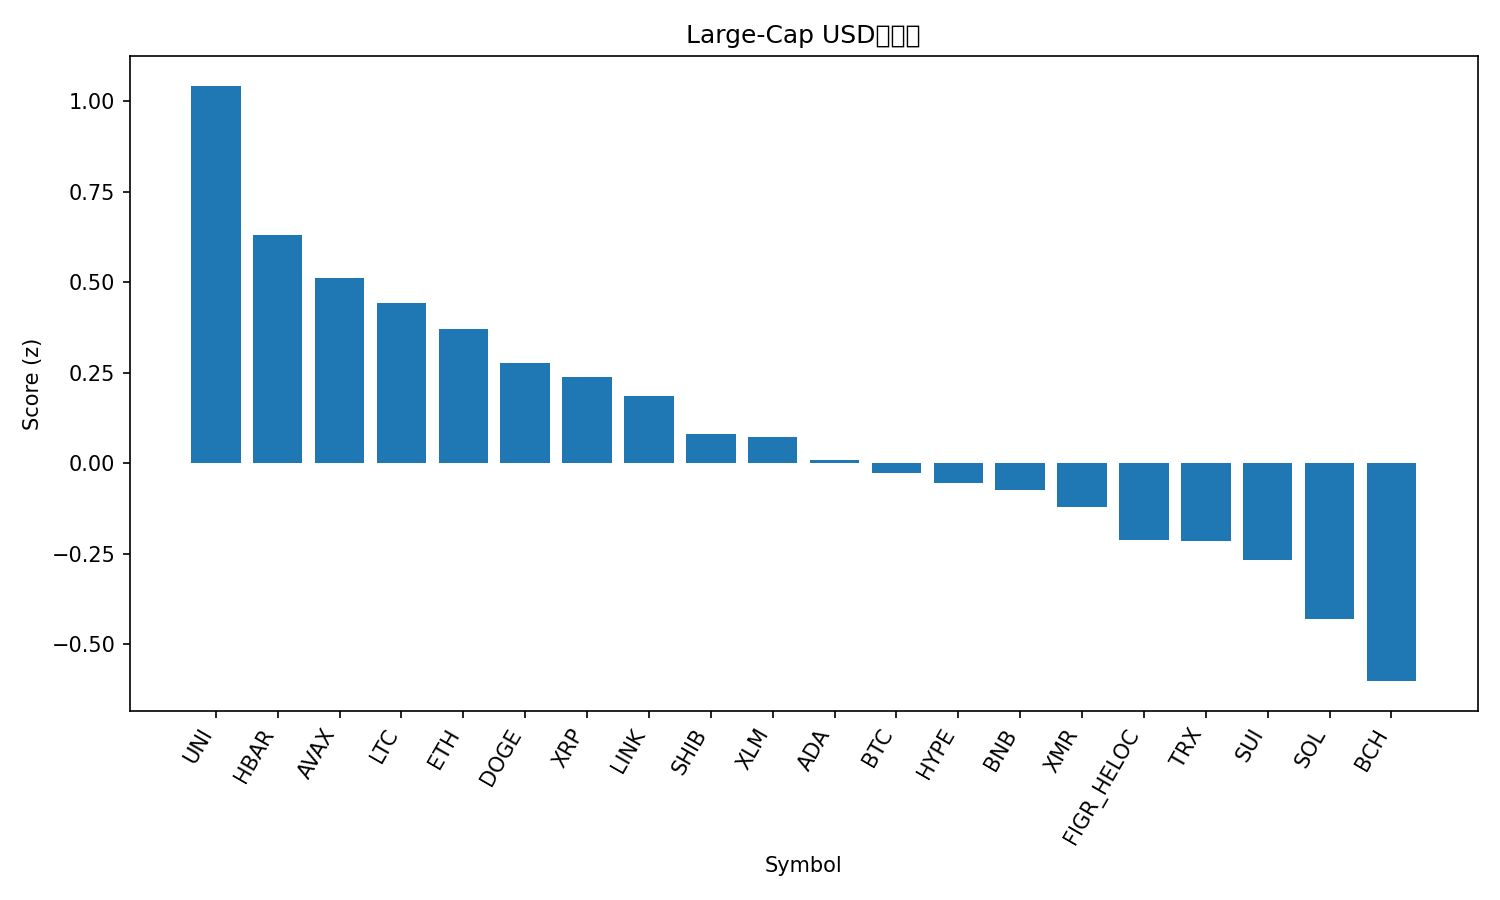

Source data for this figure (header and first rows):
rank, name, symbol, price, pct_1h, pct_24h, pct_7d, pct_1h_vs_btc, pct_24h_vs_btc, pct_7d_vs_btc, market_cap_rank, market_cap, volume_usd, score
1, Uniswap, UNI, 8.29, -0.8756, 21.61, 62.35, -1.23, 22.61, 61.05, 35, 5225493175, 3546547683, 1.042
2, Hedera, HBAR, 0.1873, 1.125, -1.674, 8.431, 0.771, -0.6725, 7.127, 28, 7956523122, 471340035, 0.6302
3, Avalanche, AVAX, 17.73, 1.002, -1.95, 8.277, 0.6478, -0.9486, 6.972, 32, 7570698300, 526740886, 0.5127
4, Litecoin, LTC, 103.1, 0.8376, -4.376, 19.88, 0.4835, -3.374, 18.58, 29, 7885019262, 1089954935, 0.4415
5, Ethereum, ETH, 3579, 0.8211, -0.8769, 2.441, 0.467, 0.125, 1.137, 2, 431870271016, 33879826110, 0.3693
6, Dogecoin, DOGE, 0.1781, 0.7005, -2.378, 10.21, 0.3464, -1.377, 8.907, 10, 27013551221, 2136960030, 0.277
7, XRP, XRP, 2.46, 0.6265, -1.625, 8.928, 0.2724, -0.6226, 7.623, 4, 147939599500, 5371143984, 0.239
8, Chainlink, LINK, 16.11, 0.5714, -1.7, 9.093, 0.2173, -0.6983, 7.789, 17, 11228856223, 859933106, 0.1856
9, Shiba Inu, SHIB, 9.92e-06, 0.3751, -1.047, 10.59, 0.02099, -0.04544, 9.281, 34, 5843518823, 174766629, 0.0806
10, Stellar, XLM, 0.2923, 0.5803, -3.882, 8.547, 0.2262, -2.88, 7.242, 20, 9383460937, 261806767, 0.07227
11, Cardano, ADA, 0.5793, 0.4267, -2.331, 7.457, 0.07258, -1.329, 6.153, 11, 21197977925, 1092946520, 0.008831
12, Bitcoin, BTC, 105324, 0.3541, -1.002, 1.304, 0.0, 0.0, 0.0, 1, 2100865134105, 69889600776, -0.02828
13, Hyperliquid, HYPE, 40.11, 0.622, -6.322, 6.162, 0.2679, -5.32, 4.858, 18, 10862223951, 444511648, -0.05558
14, BNB, BNB, 978.8, 0.4015, -2.231, 3.221, 0.0474, -1.229, 1.917, 5, 134798119451, 1915913440, -0.0734
15, Monero, XMR, 376, 0.7654, -10.92, 9.333, 0.4113, -9.915, 8.028, 33, 6955629266, 214471248, -0.1212
16, Figure Heloc, FIGR_HELOC, 1.031, 0.0, 1.777, 2.546, -0.3541, 2.779, 1.242, 13, 13945339166, 9686806, -0.2128
17, TRON, TRX, 0.2976, -0.0443, 1.152, 6.688, -0.3984, 2.154, 5.384, 9, 28175161944, 557264824, -0.2137
18, Sui, SUI, 2.1, 0.2268, -3.894, 5.418, -0.1273, -2.892, 4.114, 31, 7720870813, 959806825, -0.2677
19, Solana, SOL, 164, -0.03644, -2.305, 3.179, -0.3906, -1.304, 1.874, 6, 90786075470, 5854175424, -0.4312
20, Bitcoin Cash, BCH, 513, -0.374, -0.1503, 3.503, -0.7282, 0.8516, 2.198, 19, 10233696946, 361185046, -0.602
21, Zcash, ZEC, 486.6, -0.3455, -26.54, 3.449, -0.6996, -25.54, 2.145, 27, 7966576236, 4727298275, -1.915
